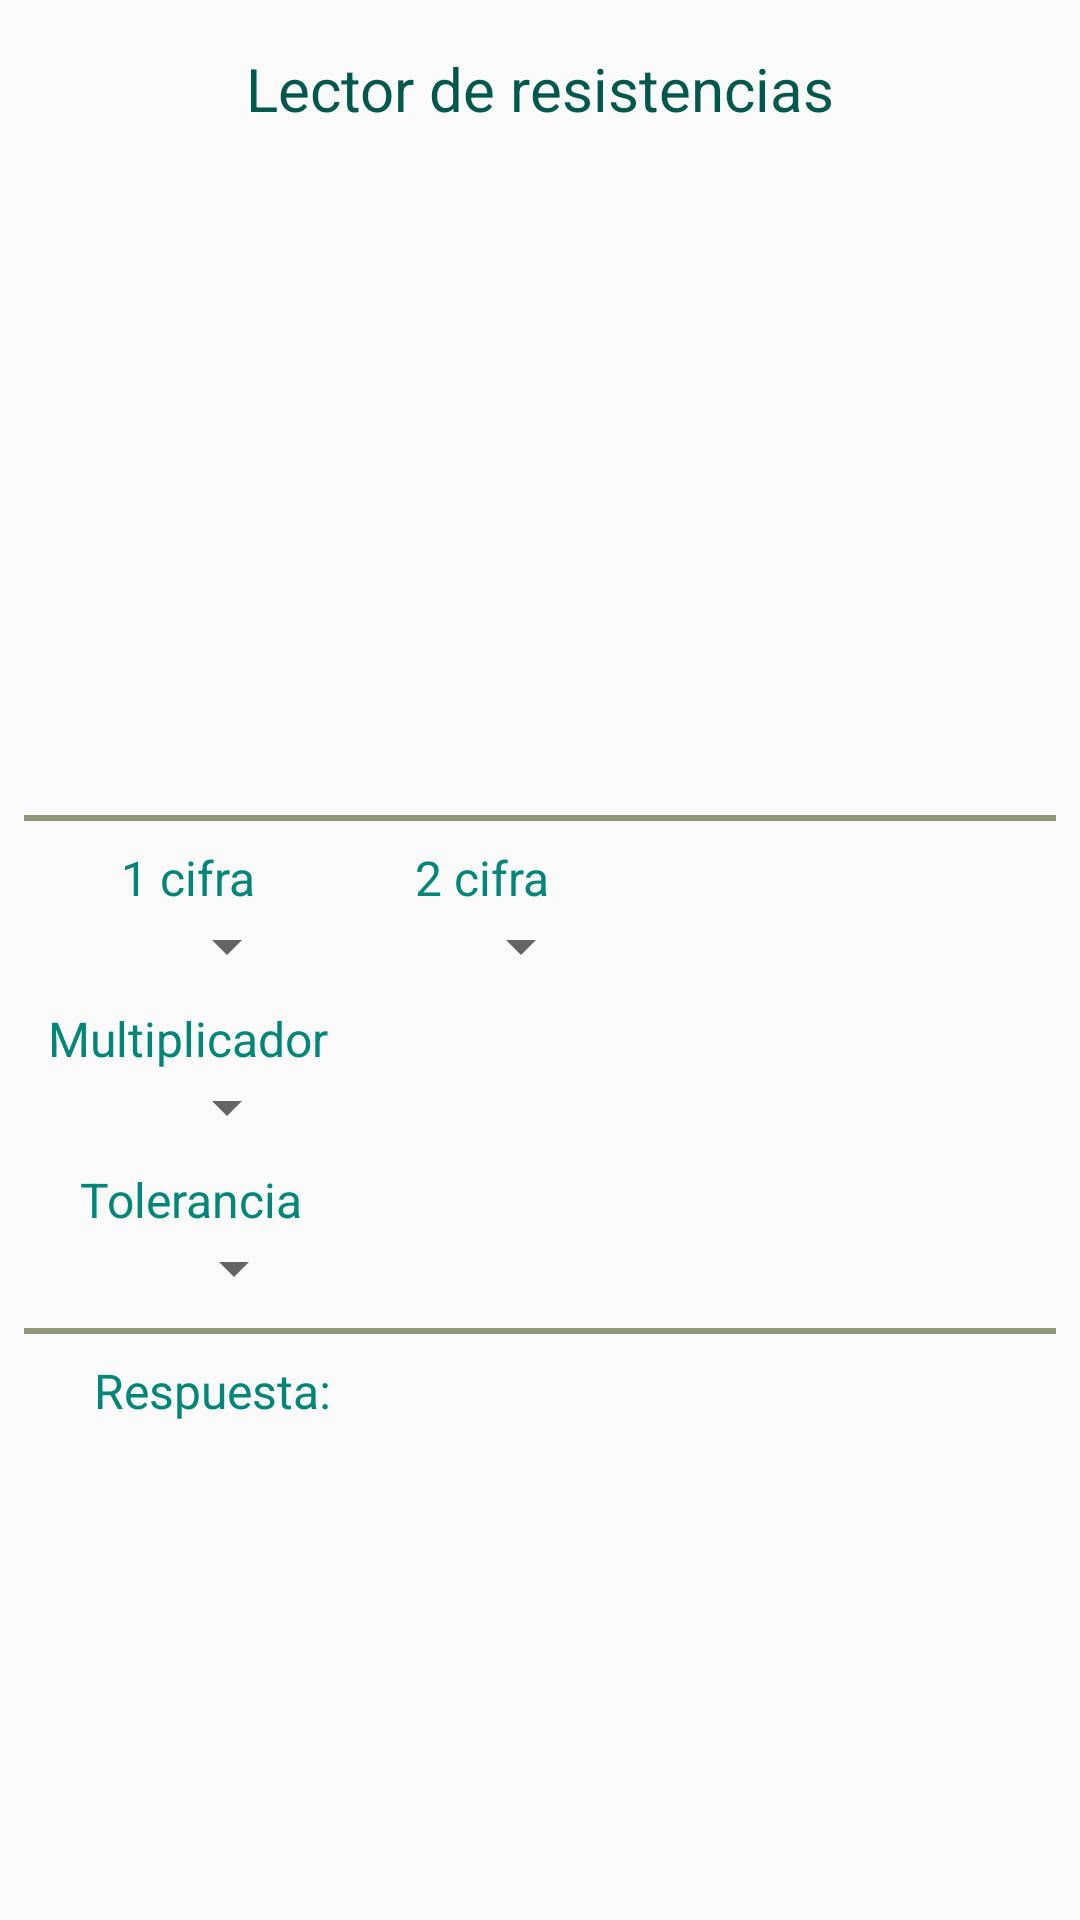

Android layout source for this screen:
<!-- AndroidManifest.xml: application theme AppTheme -->
<!-- res/layout/punto4.xml -->
<?xml version="1.0" encoding="utf-8"?>
<android.support.constraint.ConstraintLayout xmlns:android="http://schemas.android.com/apk/res/android"
                                             xmlns:app="http://schemas.android.com/apk/res-auto"
                                             xmlns:tools="http://schemas.android.com/tools"
                                             android:layout_width="match_parent"
                                             android:layout_height="match_parent">
    <TextView
            android:text="@string/multiplicador"
            style="@style/texto_subtitulo"
            android:layout_width="wrap_content"
            android:layout_height="wrap_content"
            android:id="@+id/textView13" app:layout_constraintStart_toStartOf="parent" android:layout_marginLeft="16dp"
            android:layout_marginStart="16dp" app:layout_constraintTop_toBottomOf="@+id/spinner"
            android:layout_marginTop="8dp"/>
    <TextView
            android:text="@string/_1_cifra"
            style="@style/texto_subtitulo"
            android:layout_width="wrap_content"
            android:layout_height="wrap_content"
            android:id="@+id/textView15" app:layout_constraintStart_toStartOf="@+id/spinner"
            app:layout_constraintTop_toTopOf="@+id/guideline10" app:layout_constraintEnd_toEndOf="@+id/spinner"/>
    <ImageView
            android:layout_width="0dp"
            android:layout_height="0dp" app:srcCompat="@drawable/resistencia"
            android:id="@+id/imageView2"
            app:layout_constraintStart_toStartOf="parent" android:layout_marginLeft="8dp"
            android:layout_marginStart="8dp" app:layout_constraintEnd_toEndOf="parent"
            app:layout_constraintBottom_toTopOf="@+id/guideline10"
            app:layout_constraintHorizontal_bias="1.0" app:layout_constraintVertical_bias="0.0"
            android:layout_marginBottom="8dp" android:layout_marginRight="8dp" android:layout_marginEnd="8dp"
            app:layout_constraintTop_toBottomOf="@+id/textView11" android:layout_marginTop="8dp"/>
    <TextView
            android:text="@string/lector_de_resistencias"
            style="@style/texto_titulo"
            android:layout_width="wrap_content"
            android:layout_height="wrap_content"
            android:id="@+id/textView11" app:layout_constraintStart_toStartOf="parent" android:layout_marginLeft="8dp"
            android:layout_marginStart="8dp" app:layout_constraintEnd_toEndOf="parent" android:layout_marginEnd="8dp"
            android:layout_marginRight="8dp" android:layout_marginTop="16dp" app:layout_constraintTop_toTopOf="parent"/>
    <Spinner
            android:layout_width="74dp"
            android:layout_height="wrap_content"
            android:id="@+id/spinner"
            app:layout_constraintTop_toBottomOf="@+id/textView15"
            app:layout_constraintStart_toStartOf="@+id/spinner3"
            app:layout_constraintEnd_toEndOf="@+id/spinner3"/>
    <TextView
            android:text="@string/_2_cifra"
            style="@style/texto_subtitulo"
            android:layout_width="wrap_content"
            android:layout_height="wrap_content"
            android:id="@+id/textView12"
            app:layout_constraintTop_toTopOf="@+id/guideline10" app:layout_constraintStart_toStartOf="@+id/spinner2"
            app:layout_constraintEnd_toEndOf="@+id/spinner2"/>
    <TextView
            android:text="@string/tolerancia"
            style="@style/texto_subtitulo"
            android:layout_width="wrap_content"
            android:layout_height="wrap_content"
            android:id="@+id/textView14" android:layout_marginTop="8dp"
            app:layout_constraintTop_toBottomOf="@+id/spinner3" app:layout_constraintStart_toStartOf="@+id/spinner4"
            app:layout_constraintEnd_toEndOf="@+id/spinner4"/>
    <Spinner
            android:layout_width="74dp"
            android:layout_height="wrap_content"
            android:id="@+id/spinner2"
            app:layout_constraintTop_toBottomOf="@+id/textView12" app:layout_constraintStart_toEndOf="@+id/spinner"
            android:layout_marginLeft="24dp" android:layout_marginStart="24dp"/>
    <android.support.constraint.Guideline android:layout_width="wrap_content" android:layout_height="wrap_content"
                                          android:id="@+id/guideline10"
                                          android:orientation="horizontal"
                                          app:layout_constraintGuide_percent="0.44"/>
    <Spinner
            android:layout_width="74dp"
            android:layout_height="wrap_content"
            android:id="@+id/spinner3" app:layout_constraintStart_toStartOf="@+id/textView13"
            app:layout_constraintEnd_toEndOf="@+id/textView13" app:layout_constraintTop_toBottomOf="@+id/textView13"
    />
    <Spinner
            android:layout_width="77dp"
            android:layout_height="wrap_content"
            android:id="@+id/spinner4"
            app:layout_constraintTop_toBottomOf="@+id/textView14"
            app:layout_constraintStart_toStartOf="@+id/spinner3"
            app:layout_constraintEnd_toEndOf="@+id/textView13" android:layout_marginEnd="8dp"
            android:layout_marginRight="8dp"/>
    <TextView
            android:text="@string/respuesta"
            style="@style/texto_subtitulo"
            android:layout_width="wrap_content"
            android:layout_height="wrap_content"
            android:id="@+id/textView16" app:layout_constraintStart_toStartOf="@+id/textView13"
            android:layout_marginLeft="16dp"
            android:layout_marginStart="16dp"
            app:layout_constraintTop_toBottomOf="@+id/textView19" android:layout_marginTop="8dp"
            app:layout_constraintEnd_toEndOf="@+id/textView13"
    />
    <TextView
            android:layout_width="wrap_content"
            android:layout_height="wrap_content"
            android:id="@+id/result"
            app:layout_constraintBottom_toBottomOf="@+id/textView16"
            app:layout_constraintTop_toTopOf="@+id/textView16" app:layout_constraintStart_toEndOf="@+id/textView16"
            android:layout_marginLeft="8dp" android:layout_marginStart="8dp"/>
    <TextView
            style="@style/linea"
            android:layout_width="0dp"
            android:layout_height="wrap_content"
            android:id="@+id/textView18" app:layout_constraintBottom_toTopOf="@+id/guideline10"
            android:layout_marginEnd="8dp" app:layout_constraintEnd_toEndOf="parent" android:layout_marginRight="8dp"
            app:layout_constraintStart_toStartOf="parent" android:layout_marginLeft="8dp"
            android:layout_marginStart="8dp" android:layout_marginBottom="8dp"/>
    <TextView
            style="@style/linea"
            android:layout_width="0dp"
            android:layout_height="wrap_content"
            android:id="@+id/textView19" app:layout_constraintStart_toStartOf="parent" android:layout_marginLeft="8dp"
            android:layout_marginStart="8dp" app:layout_constraintEnd_toEndOf="parent" android:layout_marginEnd="8dp"
            android:layout_marginRight="8dp" app:layout_constraintTop_toBottomOf="@+id/spinner4"
            android:layout_marginTop="8dp"/>
</android.support.constraint.ConstraintLayout>
<!-- resources referenced by this layout -->
<resources>
  <string name="_1_cifra">1 cifra</string>
  <string name="_2_cifra">2 cifra</string>
  <string name="lector_de_resistencias">Lector de resistencias</string>
  <string name="multiplicador">Multiplicador</string>
  <string name="respuesta">Respuesta:</string>
  <string name="tolerancia">Tolerancia</string>
  <style name="linea" parent="@android:style/TextAppearance">
          <item name="android:background">@color/gris</item>
          <item name="android:height">2dp</item>
      </style>
  <style name="texto_subtitulo" parent="@android:style/TextAppearance">
          <item name="android:textSize">16sp</item>
          <item name="android:textColor">@color/colorPrimary</item>
      </style>
  <style name="texto_titulo" parent="@android:style/TextAppearance">
          <item name="android:textSize">20sp</item>
          <item name="android:textColor">@color/colorPrimaryDark</item>
      </style>
  <style name="AppTheme" parent="Theme.AppCompat.Light.DarkActionBar">
          
          <item name="colorPrimary">@color/colorPrimary</item>
          <item name="colorPrimaryDark">@color/colorPrimaryDark</item>
          <item name="colorAccent">@color/colorAccent</item>
      </style>
  <color name="gris">#8F9779 </color>
  <color name="colorPrimary">#008577</color>
  <color name="colorPrimaryDark">#00574B</color>
  <color name="colorAccent">#2E5894</color>
</resources>
